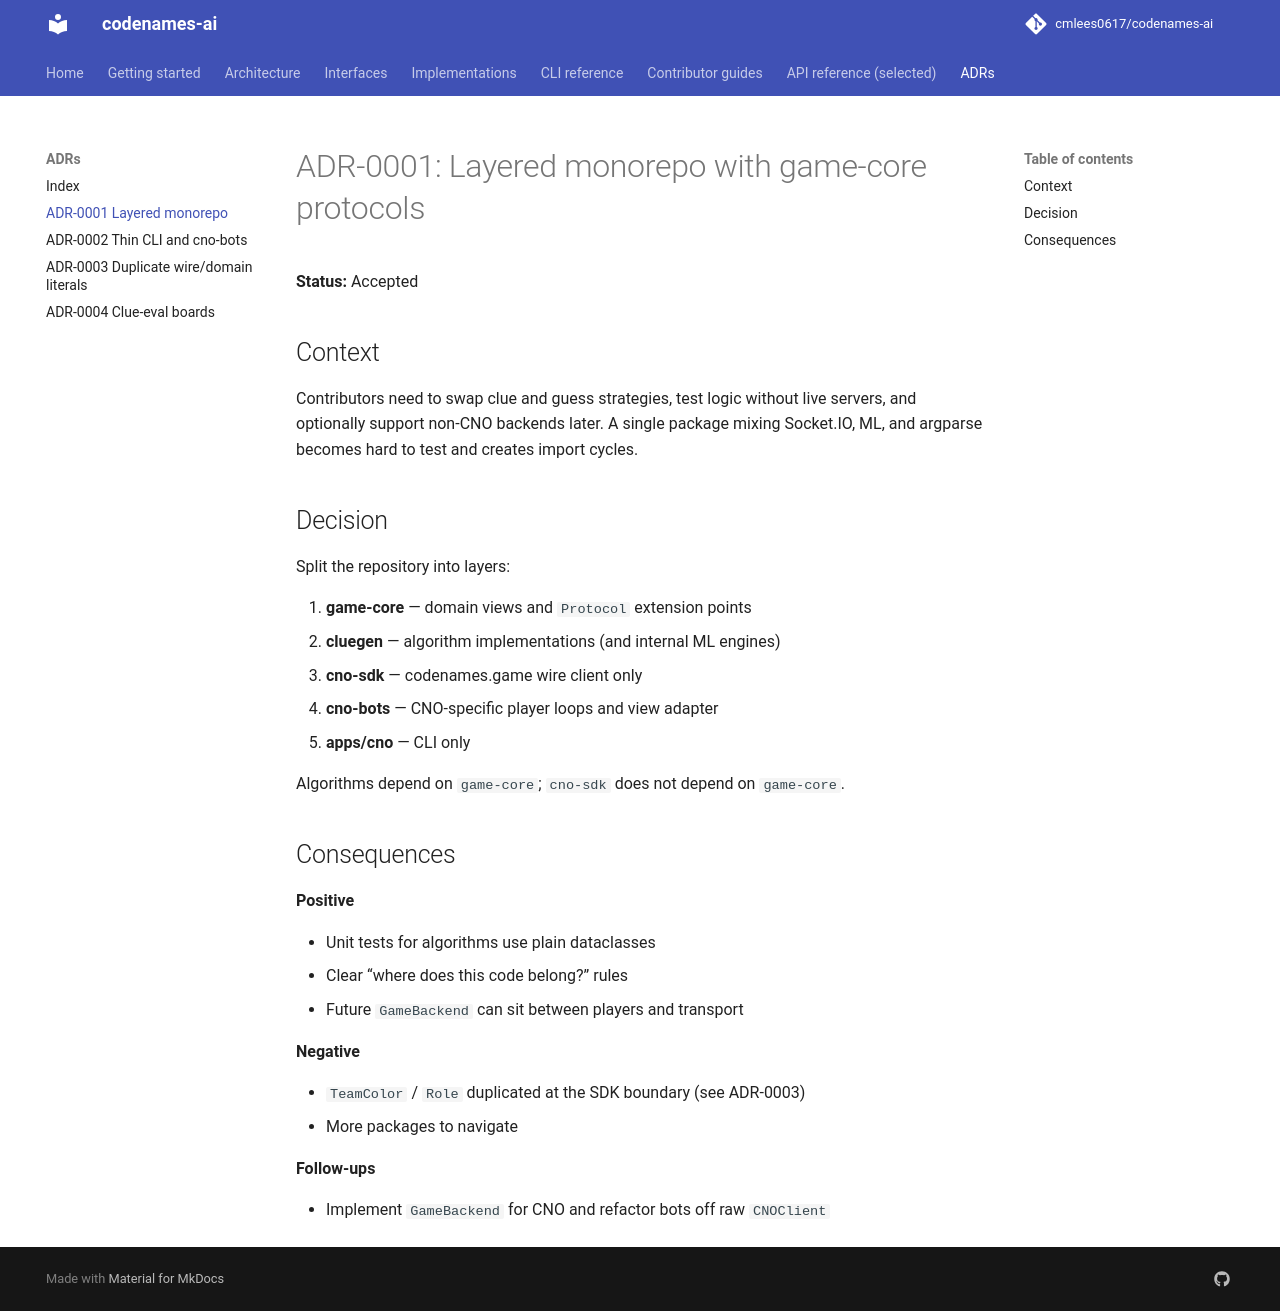

repository: cmlees0617/codenames-ai · page: adrs/0001-layered-monorepo/index.html · generator: mkdocs

# ADR-0001: Layered monorepo with game-core protocols

**Status:** Accepted

## Context

Contributors need to swap clue and guess strategies, test logic without live servers, and optionally support non-CNO backends later. A single package mixing Socket.IO, ML, and argparse becomes hard to test and creates import cycles.

## Decision

Split the repository into layers:

1. **game-core** — domain views and `Protocol` extension points
2. **cluegen** — algorithm implementations (and internal ML engines)
3. **cno-sdk** — codenames.game wire client only
4. **cno-bots** — CNO-specific player loops and view adapter
5. **apps/cno** — CLI only

Algorithms depend on `game-core`; `cno-sdk` does not depend on `game-core`.

## Consequences

**Positive**

- Unit tests for algorithms use plain dataclasses
- Clear “where does this code belong?” rules
- Future `GameBackend` can sit between players and transport

**Negative**

- `TeamColor` / `Role` duplicated at the SDK boundary (see ADR-0003)
- More packages to navigate

**Follow-ups**

- Implement `GameBackend` for CNO and refactor bots off raw `CNOClient`
